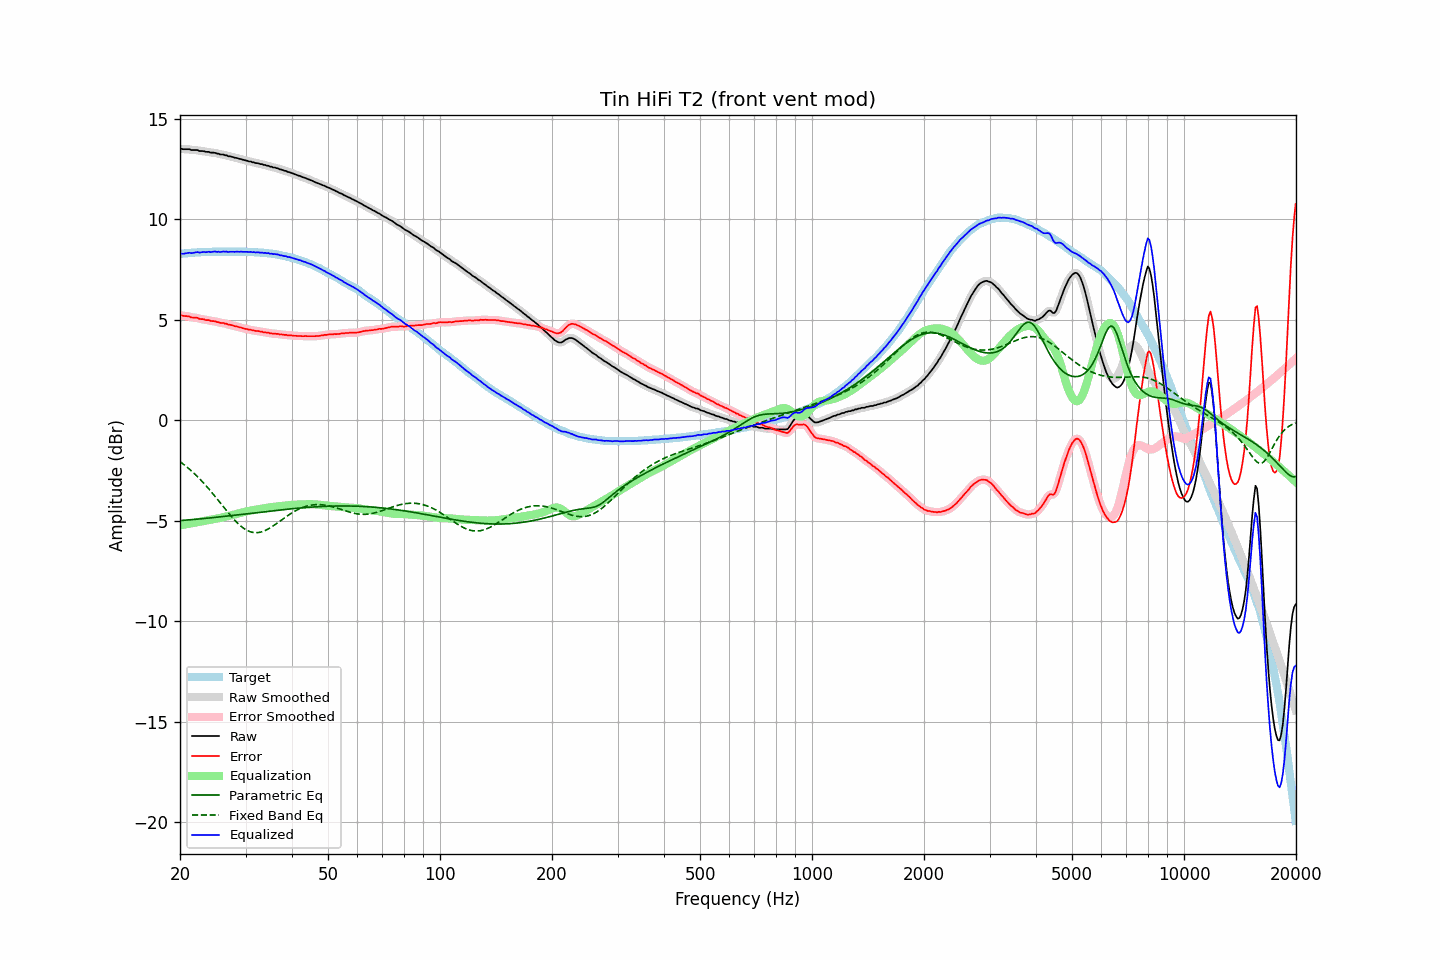

The data file committed next to this chart (first rows):
frequency, raw, error, smoothed, error_smoothed, equalization, parametric_eq, fixed_band_eq, equalized_raw, equalized_smoothed, target
20.00, 13.51, 5.23, 13.51, 5.24, -5.23, -5.00, -2.06, 8.28, 8.28, 8.28
20.20, 13.51, 5.22, 13.50, 5.22, -5.22, -4.99, -2.12, 8.29, 8.29, 8.29
20.40, 13.49, 5.19, 13.50, 5.20, -5.21, -4.99, -2.18, 8.29, 8.29, 8.30
20.61, 13.49, 5.18, 13.49, 5.19, -5.19, -4.98, -2.25, 8.30, 8.30, 8.31
20.81, 13.49, 5.18, 13.49, 5.18, -5.18, -4.97, -2.31, 8.31, 8.31, 8.31
21.02, 13.49, 5.17, 13.49, 5.17, -5.16, -4.97, -2.38, 8.33, 8.32, 8.32
21.23, 13.49, 5.16, 13.48, 5.15, -5.15, -4.96, -2.45, 8.34, 8.33, 8.33
21.44, 13.45, 5.11, 13.46, 5.13, -5.14, -4.95, -2.52, 8.31, 8.33, 8.34
21.66, 13.45, 5.11, 13.45, 5.11, -5.12, -4.95, -2.59, 8.33, 8.33, 8.34
21.87, 13.45, 5.10, 13.45, 5.11, -5.11, -4.94, -2.66, 8.34, 8.35, 8.35
22.09, 13.45, 5.10, 13.45, 5.10, -5.09, -4.93, -2.74, 8.36, 8.36, 8.35
22.31, 13.45, 5.09, 13.43, 5.08, -5.07, -4.92, -2.82, 8.38, 8.36, 8.36
22.54, 13.40, 5.04, 13.42, 5.06, -5.06, -4.92, -2.90, 8.34, 8.36, 8.36
22.76, 13.40, 5.03, 13.41, 5.04, -5.04, -4.91, -2.98, 8.36, 8.36, 8.37
22.99, 13.40, 5.03, 13.39, 5.02, -5.03, -4.90, -3.07, 8.37, 8.36, 8.37
23.22, 13.39, 5.02, 13.38, 5.01, -5.01, -4.89, -3.15, 8.38, 8.37, 8.37
23.45, 13.36, 4.98, 13.38, 5.00, -5.00, -4.89, -3.24, 8.36, 8.38, 8.38
23.69, 13.36, 4.98, 13.36, 4.98, -4.98, -4.88, -3.33, 8.38, 8.38, 8.38
23.92, 13.36, 4.98, 13.34, 4.97, -4.97, -4.87, -3.43, 8.39, 8.37, 8.38
24.16, 13.32, 4.94, 13.34, 4.95, -4.96, -4.86, -3.52, 8.37, 8.38, 8.38
24.40, 13.32, 4.93, 13.33, 4.94, -4.94, -4.85, -3.62, 8.38, 8.39, 8.39
24.65, 13.32, 4.93, 13.31, 4.93, -4.92, -4.84, -3.71, 8.40, 8.39, 8.39
24.89, 13.31, 4.92, 13.30, 4.92, -4.91, -4.84, -3.81, 8.40, 8.39, 8.39
25.14, 13.27, 4.88, 13.28, 4.90, -4.89, -4.83, -3.91, 8.38, 8.39, 8.39
25.39, 13.27, 4.88, 13.26, 4.87, -4.88, -4.82, -4.01, 8.39, 8.38, 8.39
25.65, 13.23, 4.84, 13.24, 4.86, -4.86, -4.81, -4.11, 8.37, 8.38, 8.39
25.91, 13.23, 4.84, 13.23, 4.84, -4.84, -4.80, -4.21, 8.39, 8.39, 8.39
26.16, 13.23, 4.84, 13.22, 4.83, -4.83, -4.79, -4.31, 8.40, 8.39, 8.39
26.43, 13.19, 4.80, 13.20, 4.81, -4.81, -4.78, -4.41, 8.38, 8.39, 8.39
26.69, 13.19, 4.80, 13.18, 4.79, -4.79, -4.78, -4.51, 8.40, 8.39, 8.39
26.96, 13.14, 4.75, 13.16, 4.77, -4.77, -4.77, -4.61, 8.37, 8.38, 8.39
27.23, 13.14, 4.75, 13.14, 4.75, -4.75, -4.76, -4.70, 8.39, 8.39, 8.39
27.50, 13.12, 4.73, 13.12, 4.73, -4.73, -4.75, -4.80, 8.39, 8.38, 8.39
27.77, 13.10, 4.71, 13.10, 4.71, -4.71, -4.74, -4.89, 8.39, 8.39, 8.39
28.05, 13.07, 4.68, 13.08, 4.69, -4.69, -4.73, -4.98, 8.38, 8.39, 8.39
28.33, 13.06, 4.67, 13.06, 4.67, -4.67, -4.72, -5.06, 8.39, 8.39, 8.39
28.62, 13.04, 4.65, 13.04, 4.65, -4.65, -4.71, -5.14, 8.39, 8.39, 8.39
28.90, 13.01, 4.62, 13.02, 4.63, -4.63, -4.70, -5.21, 8.38, 8.39, 8.39
29.19, 13.00, 4.61, 12.99, 4.61, -4.61, -4.69, -5.28, 8.39, 8.39, 8.39
29.48, 12.97, 4.58, 12.97, 4.58, -4.59, -4.68, -5.34, 8.38, 8.39, 8.39
29.78, 12.95, 4.56, 12.95, 4.57, -4.57, -4.67, -5.40, 8.38, 8.39, 8.39
30.08, 12.93, 4.54, 12.93, 4.54, -4.55, -4.66, -5.45, 8.38, 8.38, 8.39
30.38, 12.91, 4.53, 12.91, 4.53, -4.53, -4.65, -5.50, 8.38, 8.38, 8.38
30.68, 12.88, 4.50, 12.89, 4.51, -4.51, -4.65, -5.53, 8.37, 8.38, 8.38
30.99, 12.88, 4.50, 12.87, 4.50, -4.50, -4.64, -5.56, 8.38, 8.38, 8.38
31.30, 12.84, 4.47, 12.85, 4.48, -4.48, -4.63, -5.58, 8.36, 8.37, 8.37
31.61, 12.84, 4.47, 12.83, 4.47, -4.47, -4.62, -5.59, 8.37, 8.36, 8.37
31.93, 12.80, 4.44, 12.81, 4.45, -4.45, -4.61, -5.60, 8.35, 8.36, 8.36
32.24, 12.80, 4.44, 12.79, 4.44, -4.44, -4.60, -5.60, 8.36, 8.35, 8.36
32.57, 12.78, 4.43, 12.78, 4.43, -4.43, -4.59, -5.59, 8.35, 8.35, 8.35
32.89, 12.75, 4.40, 12.76, 4.41, -4.41, -4.58, -5.57, 8.34, 8.35, 8.35
33.22, 12.75, 4.41, 12.74, 4.40, -4.40, -4.57, -5.55, 8.35, 8.34, 8.34
33.55, 12.71, 4.37, 12.72, 4.38, -4.39, -4.56, -5.52, 8.32, 8.33, 8.34
33.89, 12.71, 4.38, 12.70, 4.38, -4.37, -4.55, -5.49, 8.34, 8.33, 8.33
34.23, 12.67, 4.35, 12.68, 4.36, -4.36, -4.54, -5.45, 8.31, 8.32, 8.32
34.57, 12.67, 4.36, 12.66, 4.35, -4.35, -4.53, -5.41, 8.32, 8.31, 8.31
34.92, 12.62, 4.32, 12.63, 4.33, -4.34, -4.52, -5.36, 8.28, 8.30, 8.30
35.27, 12.62, 4.32, 12.61, 4.32, -4.33, -4.51, -5.31, 8.30, 8.29, 8.30
35.62, 12.58, 4.30, 12.59, 4.31, -4.32, -4.50, -5.26, 8.27, 8.27, 8.28
35.97, 12.58, 4.31, 12.58, 4.31, -4.31, -4.50, -5.20, 8.27, 8.27, 8.27
... 635 more rows
